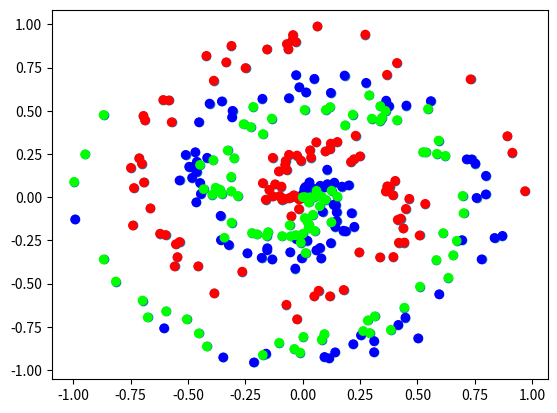

The matplotlib source for this figure:
#adapted from https://www.youtube.com/watch?v=Wo5dMEP_BbI&list=PLQVvvaa0QuDcjD5BAw2DxE6OF2tius3V3&index=1
#adapted from https://cs231n.github.io/neural-networks-case-study/

import numpy as np
# import spiral_data
import matplotlib.pyplot as plt

np.random.seed(0)

def spiral_data(points, classes):
    X = np.zeros((points*classes, 2))
    y = np.zeros(points*classes, dtype='uint8')
    for class_number in range(classes):
        ix = range(points*class_number, points*(class_number+1))
        r = np.linspace(0.0, 1, points)  # radius
        t = np.linspace(class_number*4, (class_number+1)*4, points) + np.random.randn(points)*0.2
        X[ix] = np.c_[r*np.sin(t*2.5), r*np.cos(t*2.5)]
        y[ix] = class_number
    return X, y

class Layer_Dense:
    def __init__(self,n_inputs,n_neurons):
        self.weights = 0.1* np.random.randn(n_inputs,n_neurons) #get in range btwn 0 and 1; already transpose weights (should be neuron x inputs)
        self.biases = np.zeros((1,n_neurons)) # if going to zero, can change to non-zero numbers for initial weights + biases
    def forward(self,inputs):
        self.output = np.dot(inputs,self.weights)+ self.biases

class Activation_ReLU:
    def forward(self,inputs):
        self.output = np.maximum(0,inputs)
        
class Activation_Softmax:
    def forward(self,inputs):
        exp_values = np.exp(inputs - np.max(inputs,axis= 1, keepdims=True)) #subtract largest value, keeps between 0 and 1 for e^x
        probabilities = exp_values / np.sum(exp_values, axis = 1, keepdims= True) # key to softmax
        self.output = probabilities

class Loss:
    def calculate(self,output, y):
        sample_losses = self.forward(output,y)
        data_loss = np.mean(sample_losses)
        return data_loss

class Loss_Categorical_Cross_Entropy(Loss):
    def forward(self,y_pred,y_true):
        samples = len(y_pred)
        y_pred_clipped = np.clip(y_pred,1e-7, 1-1e-7)
        if len(y_true.shape) ==1: #one hot encoding: classification is in this form [[0,1][1,0]]
            correct_confidences = y_pred_clipped[range(samples),y_true]
        elif len(y_true.shape)==2: #two hot encoding: [0,1,1,0]
            correct_confidences = np.sum(y_pred_clipped*y_true, axis=1)
        negative_log_likelihood = -np.log(correct_confidences)
        return negative_log_likelihood
        
        
#Running forward pass
X,y = spiral_data(100,3)

dense1=Layer_Dense(2,3)
activation1=Activation_ReLU()

dense2=Layer_Dense(3,3)
activation2=Activation_Softmax()

dense1.forward(X)
activation1.forward(dense1.output)

dense2.forward(activation1.output)
activation2.forward(dense2.output)
print(activation2.output[:5])

loss_function = Loss_Categorical_Cross_Entropy()
loss = loss_function.calculate(activation2.output, y)
print(loss)

#Categorical cross-entropy: L = -sum_j (y_i,j * log(yhat_i,j)) = -log(yhat_i,k)
    # fix log(0) issue: clip to 1e-7

#Plotting
X,y = spiral_data(100,3)

plt.scatter(X[:,0], X[:,1])
plt.show()

plt.scatter(X[:,0], X[:,1], c = y, cmap = "brg")
plt.show()

# layer1 = Layer_Dense(4,5)
# activation1 = Activation_ReLU()

# layer1.forward(X)
# print(layer1.output)
# activation1.forward(layer1.output)
# print(activation1.output)

# print(layer1.output)
# layer2.forward(layer1.output)
# print(layer2.output)    


# weights = [[0.2,0.8,-0.5,1.0],
#            [0.5,-0.91,0.26,-0.5],
#            [-0.26,-0.27,0.17,0.87]]

# biases = [2,3,0.5]

# weights2 = [[0.1,-0.14,0.5],
#            [-0.5,0.12,-0.33],
#            [-0.44,0.73,-0.13]]

# biases2 = [-1,2,-0.5]
# # print(np.array(inputs).T.shape)
# # print(np.array(weights).shape)
# layer1_outputs = np.dot(np.array(inputs), np.array(weights).T) + biases
# layer2_outputs = np.dot(np.array(layer1_outputs), np.array(weights2).T) + biases2

# print(layer2_outputs)

# #in general, 32 < batch_size < 128 

# # layer_outputs = []
# # for neuron_weights, neuron_bias in zip(weights,biases):
# #     neuron_output = 0
# #     for n_input,weight in zip(inputs,neuron_weights):
# #         neuron_output+=n_input*weight
# #     neuron_output+=neuron_bias
# #     layer_outputs.append(neuron_output)

# # print(layer_outputs)

